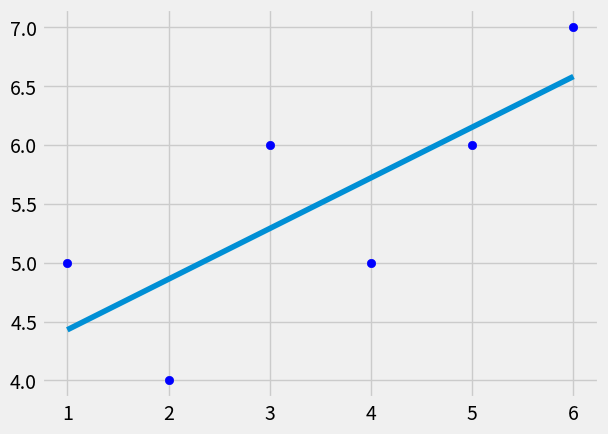

This figure's Python source:
from statistics import mean
import numpy as np
import matplotlib.pyplot as plt
from matplotlib import style

style.use('fivethirtyeight')

x=np.array([1,2,3,4,5,6],dtype=np.float64)
y=np.array([5,4,6,5,6,7],dtype=np.float64)

def best_fit_slope_and_intercept(x,y):
	m=((mean(x)*mean(y))-mean(x*y))/((mean(x)*mean(x))-mean(x*x))
	b=(mean(y)-m*mean(x))
	m=round(m,2)	
	return m,b
m,b=best_fit_slope_and_intercept(x,y) 

reg_line=[(m*x)+b for x in x]
plt.scatter(x,y,color="blue")
plt.plot(x,reg_line)
plt.show()

